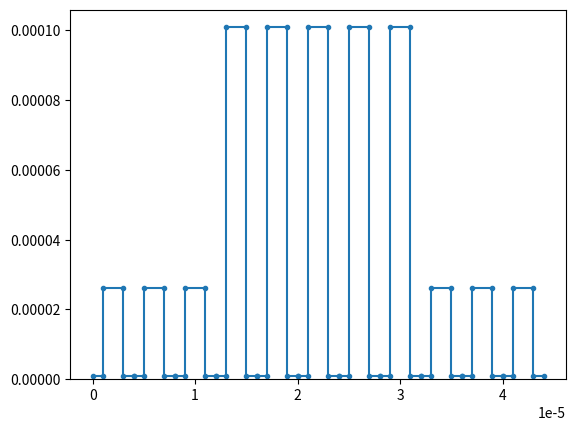

The script that saved this image:
# load .dat file with unit cell parameters
# construct polygon arrays for each relevant line
# break into fishbone unit cells

# construct spiral track polygon (Fermat spiral with diametrically opposed launch curves)
#     parametrized by arclength
# sample spiral track at arclengths given by x-values of artwork polygon fishbone cell starts
# compute spiral track tangents and normals at same sample arclengths

# offset from track sample points by fishbone unit cell rotated into (tangent, normal) coordinate system

# generate svg file 

import numpy as np
import matplotlib.pyplot as plt

class FishboneUnitCell:
    def __init__(self, cell_length, fishbone_length, fishbone_height, line_width):
        self.line_width, self.cell_length, self.fishbone_height, self.fishbone_length = (
            line_width, cell_length, fishbone_height, fishbone_length)
    
    def vertices(self):
        xvals=[0,
               self.cell_length/2 - self.fishbone_length/2, self.cell_length/2 - self.fishbone_length/2,
               self.cell_length/2 + self.fishbone_length/2, self.cell_length/2 + self.fishbone_length/2,
               self.cell_length]
        #yvals=[self.fishbone_length+self.line_width/2, self.fishbone_length+self.line_width/2, self.line_width/2, self.line_width/2]
        yvals = [self.line_width / 2,
                 self.line_width/2, self.fishbone_height + self.line_width / 2,
                 self.fishbone_height + self.line_width / 2, self.line_width / 2,
                 self.line_width / 2 ]
        #changed this to make fishbone unit symmetric
        return np.array((xvals, yvals))

class FloquetUnitCell:
    def __init__(self):
        self.fishbones=[]

    def append_fishbones(self,fishbone_cell, n_fishbones=1):
        for n in range(n_fishbones):
            self.fishbones.append(fishbone_cell)
            
    def vertices(self):
        v=self.fishbones[0].vertices()
        xstart=self.fishbones[0].cell_length
        for fishbone in self.fishbones[1:]:
            fishbone_vertices=fishbone.vertices()
            #print(fishbone_vertices)
            fishbone_vertices[0,:]+=xstart
            v=np.append(v, fishbone_vertices, axis=1)
            xstart += fishbone.cell_length
        return v


if __name__=='__main__':
    fishboneA, fishboneB = FishboneUnitCell(4e-6, 2e-6, 25e-6, 2e-6), FishboneUnitCell(4e-6, 2e-6, 100e-6, 2e-6)
    floquet = FloquetUnitCell()
    floquet.append_fishbones(fishboneA, 3)
    floquet.append_fishbones(fishboneB, 5)
    floquet.append_fishbones(fishboneA, 3)
    xs, ys = floquet.vertices()
    fig,ax=plt.subplots()
    ax.plot(xs,ys,marker='.')
    ax.set_ylim(0,None)
    plt.show()

